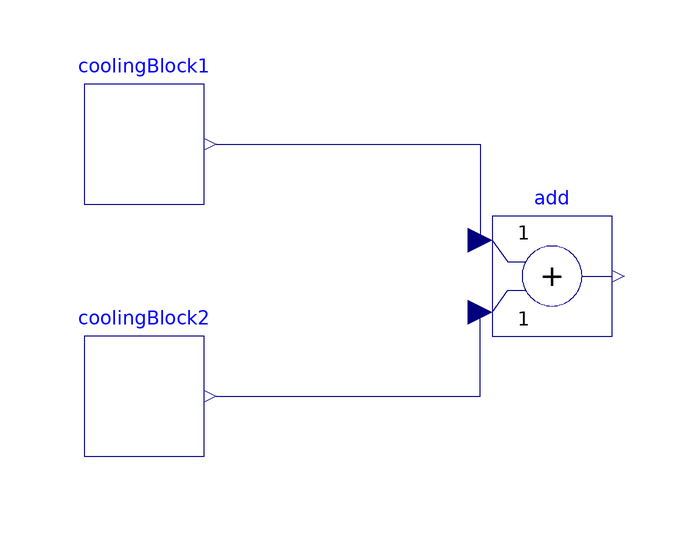

Above is the diagram view of the following Modelica model: its components placed by their Placement annotations and its connect equations drawn as lines.

model causal_loop
    coolingBlock coolingBlock1 annotation(
      Placement(transformation(origin = {-28, 34}, extent = {{-10, -10}, {10, 10}})));
    coolingBlock coolingBlock2 annotation(
      Placement(transformation(origin = {-28, -8}, extent = {{-10, -10}, {10, 10}})));
    Modelica.Blocks.Math.Add add annotation(
      Placement(transformation(origin = {40, 12}, extent = {{-10, -10}, {10, 10}})));
  equation
  connect(coolingBlock1.y, add.u1) annotation(
      Line(points = {{-16, 34}, {28, 34}, {28, 18}}, color = {0, 0, 127}));
  connect(coolingBlock2.y, add.u2) annotation(
      Line(points = {{-16, -8}, {28, -8}, {28, 6}}, color = {0, 0, 127}));
  end causal_loop;